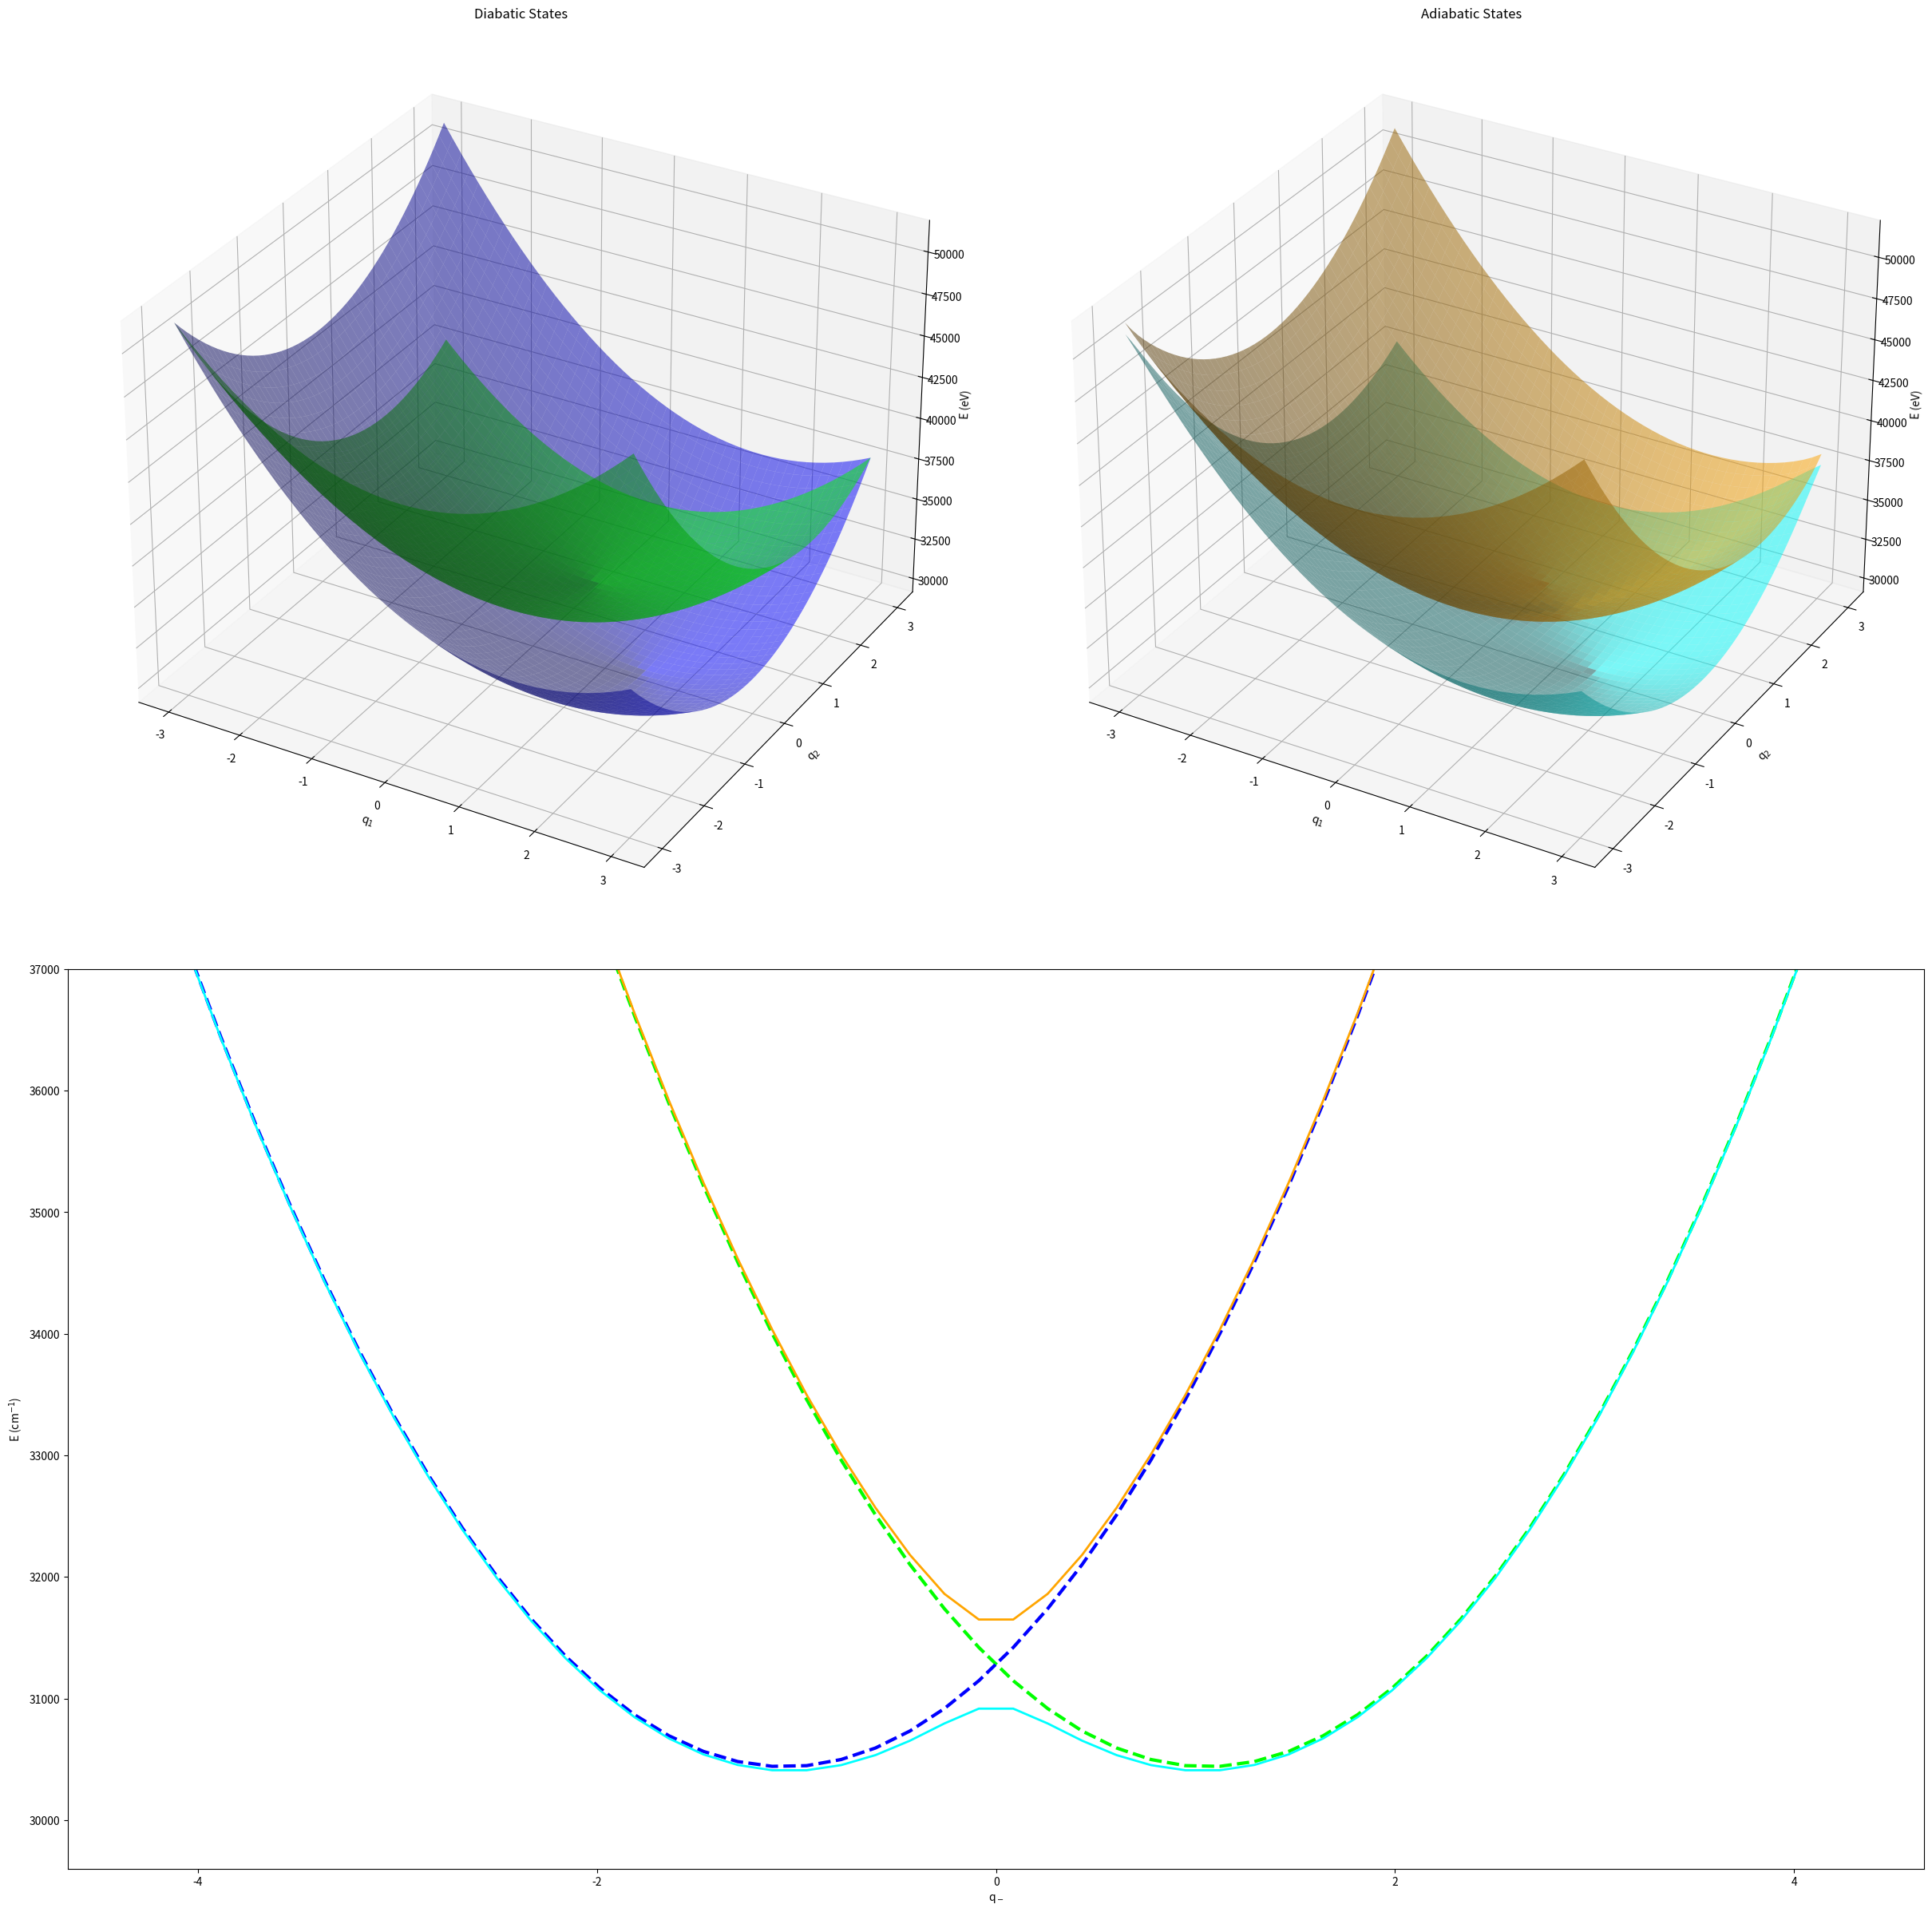

This chart was generated by the following Python code:
#!/usr/bin/env python

import os
import sys
import numpy as np
import matplotlib.pyplot as plt
from matplotlib.ticker import MultipleLocator, FormatStrFormatter
from mpl_toolkits.mplot3d import Axes3D
import matplotlib.gridspec as gridspec

ev2wn = 8065.73

# Define Harmonic Diabatic States
def H_GS_m1(w, q):
    return 0.5 * w * q**2

def H_ES_m1(E0, w, q0, q):
    return E0 + 0.5 * w * (q - q0)**2

def H_GS_diab(w, q1, q2):
    return H_GS_m1(w, q1) + H_GS_m1(w, q2)

def H_ES_diab(E0, w, q0, q1, q2):
    return H_GS_m1(w, q1) + H_ES_m1(E0, w, q0, q2)

def H_ES_ad1(E0, w, q0, q1, q2):
    return (H_ES_diab(E0, w, q0, q1, q2) + H_ES_diab(E0, w, q0, q2, q1)) / 2 - np.sqrt(0.25 * (H_ES_diab(E0, w, q0, q1, q2) - H_ES_diab(E0, w, q0, q2, q1))**2 + V**2)

def H_ES_ad2(E0, w, q0, q1, q2):
    return (H_ES_diab(E0, w, q0, q1, q2) + H_ES_diab(E0, w, q0, q2, q1)) / 2 + np.sqrt(0.25 * (H_ES_diab(E0, w, q0, q1, q2) - H_ES_diab(E0, w, q0, q2, q1))**2 + V**2)
#
# Define parameters in wavenumbers
#
linterm = 2244 #/ ev2wn
V = -340 #/ ev2wn
w = 1501 #/ev2wn
x0 = linterm / np.sqrt(w)**3
delta0 = np.sqrt(w) * x0
E0 = 29600 #/ ev2wn
Er = 0.5 * w * delta0**2

q1 = q2 = np.linspace(-2*delta0, 2*delta0, 50)
x, y = np.meshgrid(q1, q2)

#
# Options
#
fig = plt.figure(figsize=(30,30))
gs = gridspec.GridSpec(2, 2)
gs.update(wspace=0.05, hspace=0.05)

#
# Plot Diabatic states PESs
#
ax = plt.subplot(gs[0, 0],projection='3d')
ax.set_title('Diabatic States')
ax.set_xlabel(r'q$_1$')
ax.set_ylabel(r'q$_2$')
ax.set_zlabel(r'E (eV)')

# GS
z = H_GS_diab(w, x, y) + 0.5*E0
z = z.reshape(x.shape)
# ax.plot_surface(x, y, z, color='red', alpha=0.5, label='GS')

# L1 state
z1 = H_ES_diab(E0, w, delta0, x, y)
z1 = z1.reshape(x.shape)
ax.plot_surface(x, y, z1, color='lime', alpha=0.5, label='GS')

# L2 state
z2 = H_ES_diab(E0, w, delta0, y, x)
z2 = z2.reshape(x.shape)
ax.plot_surface(x, y, z2, color='blue', alpha=0.5, label='GS')

#
# Plot Adiabatic states PESs
#
ax1 = plt.subplot(gs[0, 1],projection='3d')
ax1.set_title('Adiabatic States')
ax1.set_xlabel(r'q$_1$')
ax1.set_ylabel(r'q$_2$')
ax1.set_zlabel(r'E (eV)')

# GS
z = H_GS_diab(w, x, y) + 0.5*E0
z = z.reshape(x.shape)
# ax1.plot_surface(x, y, z, color='red', alpha=0.5, label='GS')

# A1 state
z3 = H_ES_ad1(E0, w, delta0, x, y)
z3 = z3.reshape(x.shape)
ax1.plot_surface(x, y, z3, color='cyan', alpha=0.5, label='GS')

# A2 state
z4 = H_ES_ad2(E0, w, delta0, x, y)
z4 = z4.reshape(x.shape)
ax1.plot_surface(x, y, z4, color='orange', alpha=0.5, label='GS')

#
# Plot all surfaces along q- coordinate
#
ax2 = plt.subplot(gs[1, :])
ax2.set_xlabel(r'q$_-$')
ax2.set_ylabel(r'E (cm$^{-1}$)')
ax2.set_ylim(E0, E0 + 0.25*E0)

q_min = (q1 + q2) / np.sqrt(2)

# L1 state
z5 = H_ES_diab(E0, w, delta0, -q1, q1)
ax2.plot(q_min, z5, color='lime', lw=3, ls='dashed', label='L1')

# L2 state
z6 = H_ES_diab(E0, w, delta0, q1, -q1)
ax2.plot(q_min, z6, color='blue', lw=3, ls='dashed', label='L2')

# A1 state
z7 = H_ES_ad1(E0, w, delta0, q1, -q1)
ax2.plot(q_min, z7, color='cyan', lw=2, label='A1')

# A2 state
z8 = H_ES_ad2(E0, w, delta0, q1, -q1)
ax2.plot(q_min, z8, color='orange', lw=2, label='A2')

# plt.savefig('diab.svg', dpi=1200, transparent=True, size=(30,30))
plt.show()
